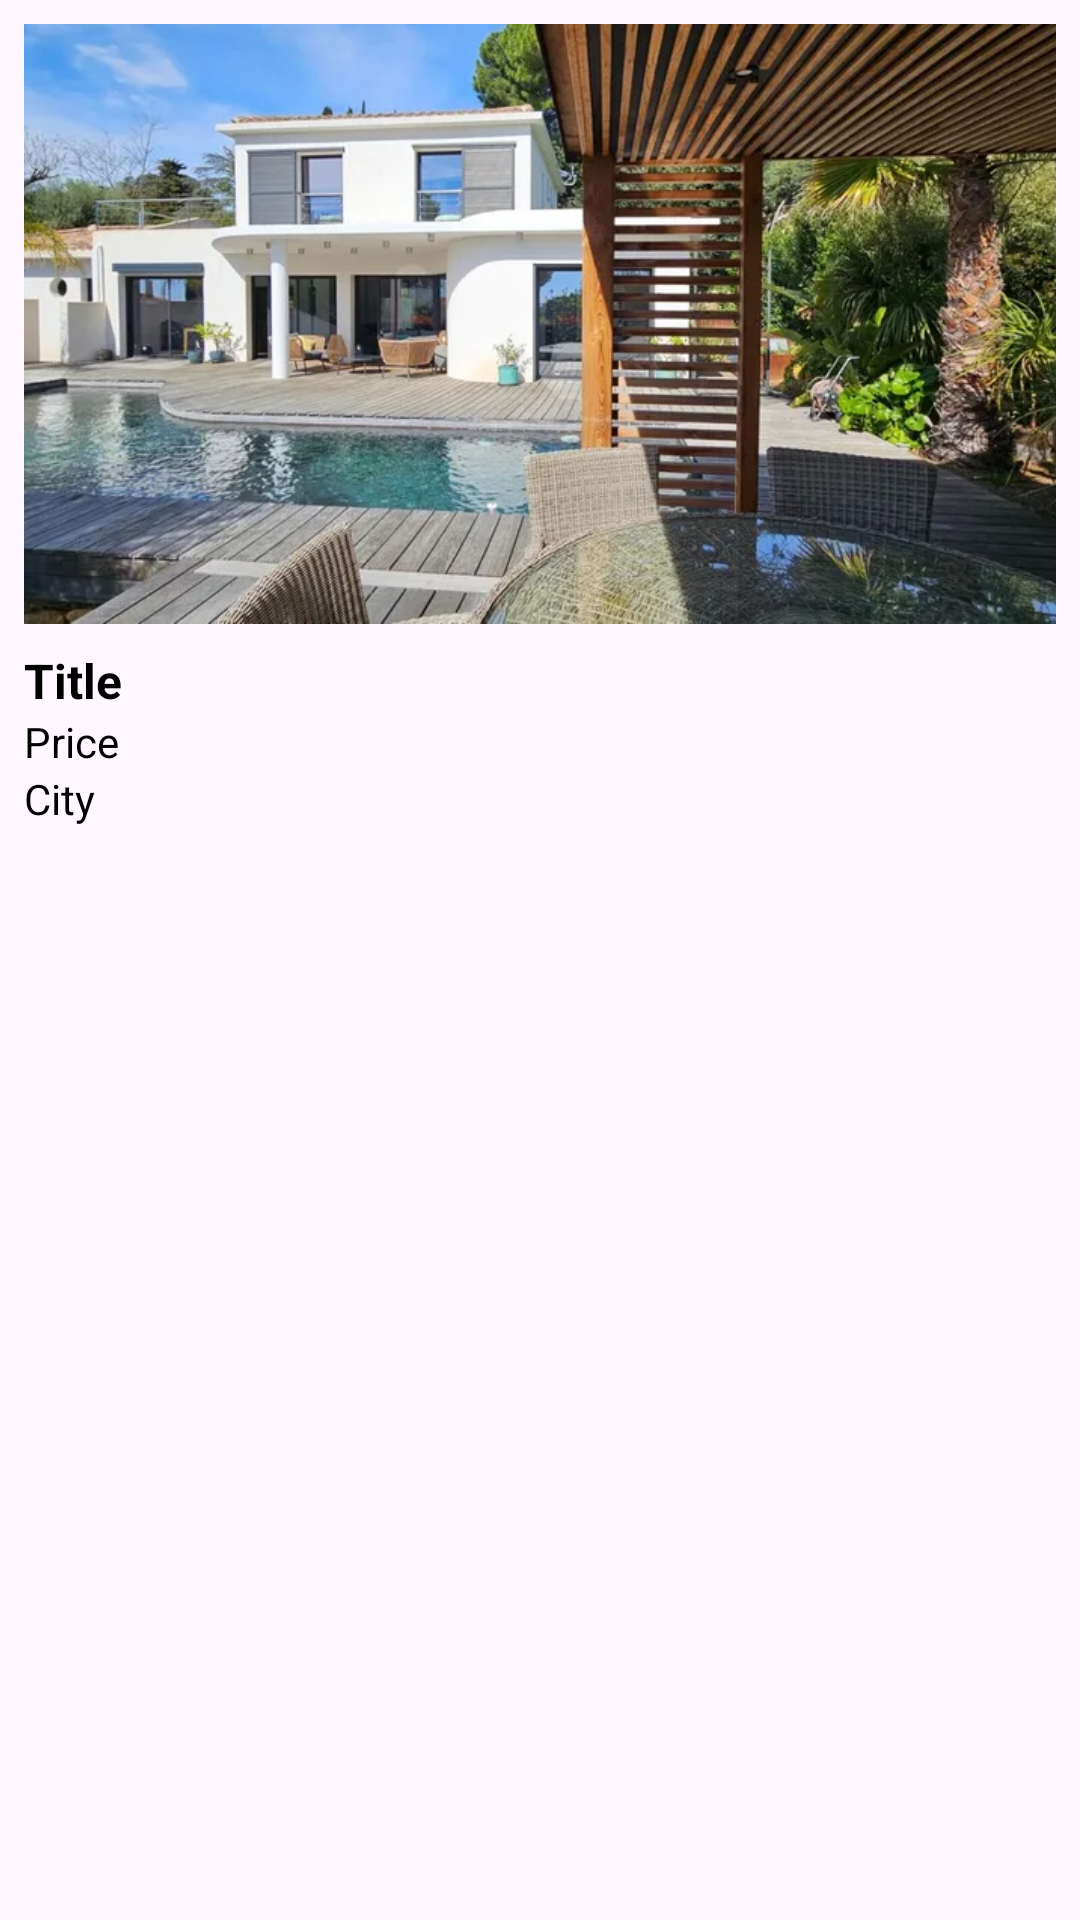

This screen was rendered from an Android layout file. Write that file and the resources it references.
<!-- AndroidManifest.xml: application theme Theme.ParisCaretaker -->
<!-- res/layout/housing_item_layout.xml -->
<?xml version="1.0" encoding="utf-8"?>
<LinearLayout xmlns:android="http://schemas.android.com/apk/res/android"
    android:layout_width="match_parent"
    android:layout_height="wrap_content"
    android:orientation="vertical"
    android:padding="8dp">

    <ImageView
        android:id="@+id/housing_image"
        android:layout_width="match_parent"
        android:layout_height="200dp"
        android:scaleType="centerCrop"
        android:src="@drawable/placeholder_house" />

    <TextView
        android:id="@+id/housing_title"
        android:layout_width="wrap_content"
        android:layout_height="wrap_content"
        android:textColor="@color/black"
        android:textSize="16sp"
        android:textStyle="bold"
        android:layout_marginTop="8dp"
        android:text="Title" />

    <TextView
        android:id="@+id/housing_price"
        android:layout_width="wrap_content"
        android:layout_height="wrap_content"
        android:textColor="@color/black"
        android:textSize="14sp"
        android:text="Price" />

    <TextView
        android:id="@+id/housing_city"
        android:layout_width="wrap_content"
        android:layout_height="wrap_content"
        android:textColor="@color/black"
        android:textSize="14sp"
        android:text="City" />

</LinearLayout>
<!-- resources referenced by this layout -->
<resources>
  <color name="black">#FF000000</color>
  <!-- drawable placeholder_house: png bitmap (drawable, 83392 bytes) -->
  <style name="Theme.ParisCaretaker" parent="Base.Theme.ParisCaretaker" />
  <style name="Base.Theme.ParisCaretaker" parent="Theme.Material3.DayNight.NoActionBar">
          
          
      </style>
</resources>
